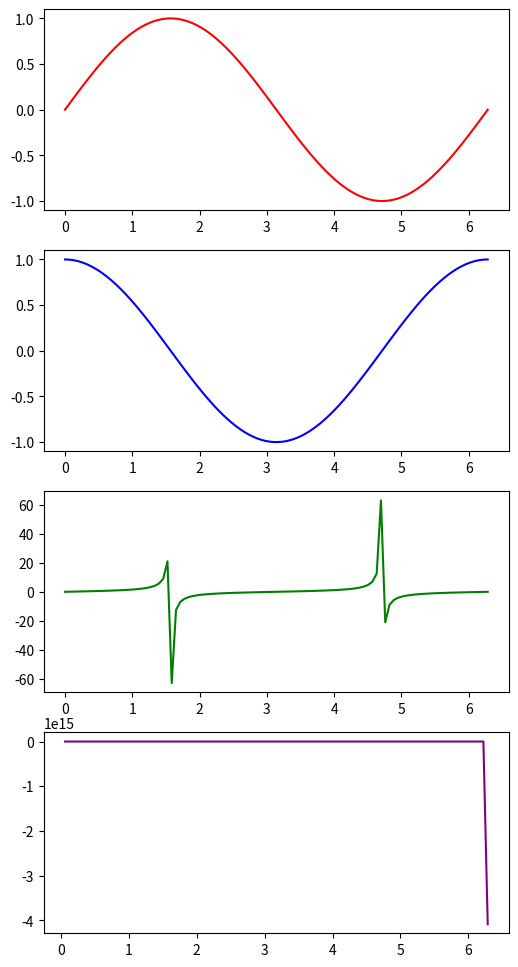

The script that saved this image:
import numpy as np
import matplotlib.pyplot as plt

x=np.linspace(0,2*np.pi,100)
y_sin=np.sin(x)
y_cos=np.cos(x)
y_tan=np.tan(x)
y_cot=1/np.tan(x)

fig,(ax1,ax2,ax3,ax4)=plt.subplots(4,1,figsize=(6,12))
ax1.plot(x,y_sin,color='red',label='sin')
ax2.plot(x,y_cos,color='blue',label='cos')
ax3.plot(x,y_tan,color='green',label='tan')
ax4.plot(x,y_cot,color='purple',label='cot')

plt.show()